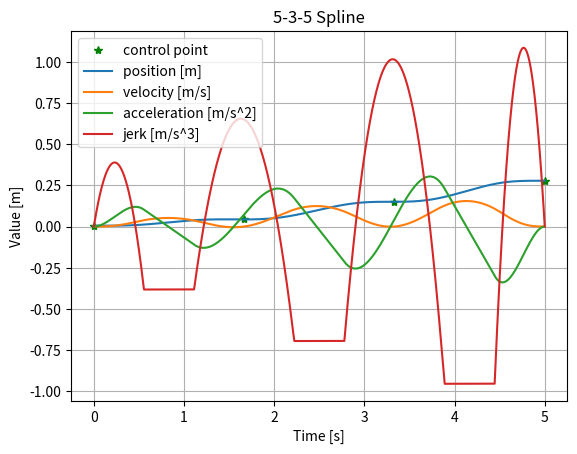

Python code for this plot:
import numpy as np
import time
import matplotlib.pyplot as plt

class Spline535():
    def __init__(self, time_sequence, control_point):
        self.time_sequence = time_sequence
        self.time_interval = list(time_sequence)
        self.num_rows = len(control_point[:, 0])
        for i in range(len(time_sequence) - 1):
            t1 = time_sequence[i]
            t2 = time_sequence[i + 1]
            self.time_interval.append(t1 + (t2 - t1) / 3)
            self.time_interval.append(t1 + 2 * (t2 - t1) / 3)
        self.time_interval.sort()
        # right side value of the equation
        # self.r_value_x, self.r_value_x, self.r_value_x = [], [], []

    def square_list(self, i, lst):
        # Translate each row into columns with the pattern 6-4-6-6-4-6.
        # Additionally, for the rows with 4 columns, append two zeros at the end to make each row have 6 columns
        # Define the pattern for columns in each row
        ''' i=3 means 3 way points, which is n=5 '''
        if i == 3:
            pattern = [6, 4, 6, 6, 4, 6, 6, 4, 6, 6, 4, 6]
        elif i == 2:
            pattern = [6, 4, 6, 6, 4, 6, 6, 4, 6]
        # Initialize the result list
        result = []

        # Initialize the starting index
        index = 0

        for count in pattern:
            # Extract the current segment from the list
            row = lst[index:index + count]

            # If the current segment has 4 columns, append two zeros to make it 6 columns
            if count == 4:
                row.extend([0, 0])

            # Add the processed row to the result
            result.append(row)

            # Update the index for the next segment
            index += count

        return np.array(result)

    def calc_535(self, a, t):
        # a is coefficients[a0,...a5], for cubic spline, a4=a5=0
        # t is t_current
        pos = a[0] + a[1]*t + a[2]*t**2 + a[3]*t**3 + a[4]*t**4 + a[5]*t**5
        vel = a[1] + 2*a[2]*t + 3*a[3]*t**2 + 4*a[4]*t**3 + 5*a[5]*t**4
        acc = 2*a[2] + 6*a[3]*t + 12*a[4]*t**2 + 20*a[5]*t**3
        jerk = 6*a[3] + 24*a[4]*t + 60*a[5]*t**2

        return pos, vel, acc, jerk

    def co_calculate_wp1(self, t11, t12, t_via, t21, t22, tf, given_value):
        # t0 = 0, end time is tf
        # t11, t12 is the start and end time of 3-spline
        # starting point: a 4 equations
        # a0    a1  a2  a3  a4  a5  b0  b1  b2  b3  c0  c1  c2  c3  c4 c5 d0 d1 d2 d3 d4 d5 e0 e1 e2 e3 f0 f1 f2 f3 f4 f5
        M = np.asarray(
            [[1, 0, 0, 0, 0, 0, 0, 0, 0, 0, 0, 0, 0, 0, 0, 0, 0, 0, 0, 0, 0, 0, 0, 0, 0, 0, 0, 0, 0, 0, 0, 0],
             [0, 1, 0, 0, 0, 0, 0, 0, 0, 0, 0, 0, 0, 0, 0, 0, 0, 0, 0, 0, 0, 0, 0, 0, 0, 0, 0, 0, 0, 0, 0, 0],
             [0, 0, 2, 0, 0, 0, 0, 0, 0, 0, 0, 0, 0, 0, 0, 0, 0, 0, 0, 0, 0, 0, 0, 0, 0, 0, 0, 0, 0, 0, 0, 0],
             [0, 0, 0, 6, 0, 0, 0, 0, 0, 0, 0, 0, 0, 0, 0, 0, 0, 0, 0, 0, 0, 0, 0, 0, 0, 0, 0, 0, 0, 0, 0, 0],
             # tf: f  4 equations
             # a0 a1 a2 a3 a4 a5 b0 b1 b2 b3 c0 c1 c2 c3 c4 c5 d0 d1 d2 d3 d4 d5 e0 e1 e2 e3 f0  f1  f2      f3      f4        f5
             [0, 0, 0, 0, 0, 0, 0, 0, 0, 0, 0, 0, 0, 0, 0, 0, 0, 0, 0, 0, 0, 0, 0, 0, 0, 0, 1, tf, tf ** 2, tf ** 3, tf ** 4, tf ** 5],
             [0, 0, 0, 0, 0, 0, 0, 0, 0, 0, 0, 0, 0, 0, 0, 0, 0, 0, 0, 0, 0, 0, 0, 0, 0, 0, 0, 1, 2 * tf, 3 * tf ** 2, 4 * tf ** 3, 5 * tf ** 4],
             [0, 0, 0, 0, 0, 0, 0, 0, 0, 0, 0, 0, 0, 0, 0, 0, 0, 0, 0, 0, 0, 0, 0, 0, 0, 0, 0, 0, 2, 6 * tf, 12 * tf ** 2, 20 * tf ** 3],
             [0, 0, 0, 0, 0, 0, 0, 0, 0, 0, 0, 0, 0, 0, 0, 0, 0, 0, 0, 0, 0, 0, 0, 0, 0, 0, 0, 0, 0, 6, 24 * tf,
              60 * tf ** 2],
             # t11: a and b  4 equations
             # a0  a1    a2      a3          a4          a5           b0       b1       b2            b3    c0 c1 c2 c3 c4 c5 d0 d1 d2 d3 d4 d5 e0 e1 e2 e3 f0 f1 f2 f3 f4 f5
             [1, t11, t11 ** 2, t11 ** 3, t11 ** 4, t11 ** 5, -1, -t11, -t11 ** 2, -t11 ** 3, 0, 0, 0, 0, 0, 0, 0, 0, 0, 0, 0, 0, 0, 0, 0, 0, 0, 0, 0, 0, 0, 0],
             [0, 1, 2 * t11, 3 * t11 ** 2, 4 * t11 ** 3, 5 * t11 ** 4, 0, -1, -2 * t11, -3 * t11 ** 2, 0, 0, 0, 0, 0, 0, 0, 0, 0, 0, 0, 0, 0, 0, 0, 0, 0, 0, 0, 0, 0, 0],
             [0, 0, 2, 6 * t11, 12 * t11 ** 2, 20 * t11 ** 3, 0, 0, -2, -6 * t11, 0, 0, 0, 0, 0, 0, 0, 0, 0, 0, 0, 0, 0, 0, 0, 0, 0, 0, 0, 0, 0, 0],
             [0, 0, 0, 6, 24 * t11, 60 * t11 ** 2, 0, 0, 0, -6, 0, 0, 0, 0, 0, 0, 0, 0, 0, 0, 0, 0, 0, 0, 0, 0, 0, 0, 0, 0, 0, 0],
             # t12: b and c  4 equations
             # a0 a1 a2 a3 a4 a5  b0   b1      b2        b3          c0  c1      c2      c3          c4          c5          d0 d1 d2 d3 d4 d5 e0 e1 e2 e3 f0 f1 f2 f3 f4 f5
             [0, 0, 0, 0, 0, 0, -1, -t12, -t12 ** 2, -t12 ** 3, 1, t12, t12 ** 2, t12 ** 3, t12 ** 4, t12 ** 5, 0, 0, 0,     0, 0, 0, 0, 0, 0, 0, 0, 0, 0, 0, 0, 0],
             [0, 0, 0, 0, 0, 0, 0, -1, -2 * t12, -3 * t12 ** 2, 0, 1, 2 * t12, 3 * t12 ** 2, 4 * t12 ** 3, 5 * t12 ** 4,     0, 0, 0, 0, 0, 0, 0, 0, 0, 0, 0, 0, 0, 0, 0, 0],
             [0, 0, 0, 0, 0, 0, 0, 0, -2, -6 * t12, 0, 0, 2, 6 * t12, 12 * t12 ** 2, 20 * t12 ** 3, 0, 0, 0, 0, 0, 0, 0,     0, 0, 0, 0, 0, 0, 0, 0, 0],
             [0, 0, 0, 0, 0, 0, 0, 0, 0, -6, 0, 0, 0, 6, 24 * t12, 60 * t12 ** 2, 0, 0, 0, 0, 0, 0, 0, 0, 0, 0, 0, 0, 0,     0, 0, 0],
             # tvia: c and d  8 equations
             #  a0 a1 a2 a3 a4 a5 b0 b1 b2 b3 c0 c1      c2          c3          c4              c5              d0      d1      d2      d3              d4              d5              e0 e1 e2 e3 f0 f1 f2 f3 f4 f5
             [0, 0, 0, 0, 0, 0, 0, 0, 0, 0, 1, t_via, t_via ** 2, t_via ** 3, t_via ** 4, t_via ** 5, 0, 0, 0, 0, 0, 0,  0, 0, 0, 0, 0, 0, 0, 0, 0, 0],
             [0, 0, 0, 0, 0, 0, 0, 0, 0, 0, 0, 1, 2 * t_via, 3 * t_via ** 2, 4 * t_via ** 3, 5 * t_via ** 4, 0, 0, 0, 0, 0, 0, 0, 0, 0, 0, 0, 0, 0, 0, 0, 0],
             [0, 0, 0, 0, 0, 0, 0, 0, 0, 0, 1, t_via, t_via ** 2, t_via ** 3, t_via ** 4, t_via ** 5, -1, -t_via, -t_via ** 2, -t_via ** 3, -t_via ** 4, -t_via ** 5, 0, 0, 0, 0, 0, 0, 0, 0, 0, 0],
             [0, 0, 0, 0, 0, 0, 0, 0, 0, 0, 0, 1, 2 * t_via, 3 * t_via ** 2, 4 * t_via ** 3, 5 * t_via ** 4, 0, -1, -2 * t_via, -3 * t_via ** 2, -4 * t_via ** 3, -5 * t_via ** 4, 0, 0, 0, 0, 0, 0, 0, 0, 0, 0],
             [0, 0, 0, 0, 0, 0, 0, 0, 0, 0, 0, 0, 2, 6 * t_via, 12 * t_via ** 2, 20 * t_via ** 3, 0, 0, -2, -6 * t_via, -12 * t_via ** 2, -20 * t_via ** 3, 0, 0, 0, 0, 0, 0, 0, 0, 0, 0],
             [0, 0, 0, 0, 0, 0, 0, 0, 0, 0, 0, 0, 0, 6, 24 * t_via, 60 * t_via ** 2, 0, 0, 0, -6, -24 * t_via, -60 * t_via ** 2, 0, 0, 0, 0, 0, 0, 0, 0, 0, 0],
             [0, 0, 0, 0, 0, 0, 0, 0, 0, 0, 0, 0, 0, 0, 24, 120 * t_via, 0, 0, 0, 0, -24, -120 * t_via, 0, 0, 0, 0, 0,           0, 0, 0, 0, 0],
             [0, 0, 0, 0, 0, 0, 0, 0, 0, 0, 0, 0, 0, 0, 0, 120, 0, 0, 0, 0, 0, -120, 0, 0, 0, 0, 0, 0, 0, 0, 0, 0],
             # t21 d and e
             # a0 a1 a2 a3 a4 a5 b0 b1 b2 b3 c0 c1 c2 c3 c4 c5  d0   d1      d2          d3          d4          d5          e0      e1      e2          e3          f0 f1 f2 f3 f4 f5
             [0, 0, 0, 0, 0, 0, 0, 0, 0, 0, 0, 0, 0, 0, 0, 0, 1, t21, t21 ** 2, t21 ** 3, t21 ** 4, t21 ** 5, -1, -t21, -t21 ** 2, -t21 ** 3, 0, 0, 0, 0, 0, 0],
             [0, 0, 0, 0, 0, 0, 0, 0, 0, 0, 0, 0, 0, 0, 0, 0, 0, 1, 2 * t21, 3 * t21 ** 2, 4 * t21 ** 3, 5 * t21 ** 4, 0, -1, -2 * t21, -3 * t21 ** 2, 0, 0, 0, 0, 0, 0],
             [0, 0, 0, 0, 0, 0, 0, 0, 0, 0, 0, 0, 0, 0, 0, 0, 0, 0, 2, 6 * t21, 12 * t21 ** 2, 20 * t21 ** 3, 0, 0, -2, -6 * t21, 0, 0, 0, 0, 0, 0],
             [0, 0, 0, 0, 0, 0, 0, 0, 0, 0, 0, 0, 0, 0, 0, 0, 0, 0, 0, 6, 24 * t21, 60 * t21 ** 2, 0, 0, 0, -6, 0, 0, 0,    0, 0, 0],
             # t22 e and f
             # a0 a1 a2 a3 a4 a5 b0 b1 b2 b3 c0 c1 c2 c3 c4 c5 d0 d1 d2 d3 d4 d5     e0      e1      e2          e3            f0      f1          f2          f3          f4          f5
             [0, 0, 0, 0, 0, 0, 0, 0, 0, 0, 0, 0, 0, 0, 0, 0, 0, 0, 0, 0, 0, 0, -1, -t22, -t22 ** 2, -t22 ** 3, 1, t22,   t22 ** 2, t22 ** 3, t22 ** 4, t22 ** 5],
             [0, 0, 0, 0, 0, 0, 0, 0, 0, 0, 0, 0, 0, 0, 0, 0, 0, 0, 0, 0, 0, 0, 0, -1, -2 * t22, -3 * t22 ** 2, 0, 1,     2 * t22, 3 * t22 ** 2, 4 * t22 ** 3, 5 * t22 ** 4],
             [0, 0, 0, 0, 0, 0, 0, 0, 0, 0, 0, 0, 0, 0, 0, 0, 0, 0, 0, 0, 0, 0, 0, 0, -2, -6 * t22, 0, 0, 2, 6 * t22,     12 * t22 ** 2, 20 * t22 ** 3],
             [0, 0, 0, 0, 0, 0, 0, 0, 0, 0, 0, 0, 0, 0, 0, 0, 0, 0, 0, 0, 0, 0, 0, 0, 0, -6, 0, 0, 0, 6, 24 * t22,        60 * t22 ** 2]
             ])
        return np.linalg.solve(M, given_value)

    def co_calculate_wp2(self, r_value):
        # in total 48 equations
        t0, t1, t2, t3, t4, t5, t6, t7, t8, t9 = self.time_interval
        # n=4, 16*(n-1)=48 equations
        M = [  # t0 = 0 ,4 equations
             [1, 0, 0, 0, 0, 0] + [0]*42,
             [0, 1, 0, 0, 0, 0] + [0]*42,
             [0, 0, 2, 0, 0, 0] + [0]*42,
             [0, 0, 0, 6, 0, 0] + [0]*42,
             # t1: a and b  4 equations
             # a0  a1    a2     a3      a4         a5       b0  b1   b2        b3    c0 c1 c2 c3 c4 c5 d0 d1 d2 d3 d4 d5 e0 e1 e2 e3 f0 f1 f2 f3 f4 f5 g0 g1 g2 g3 g4 g5 h0 h1 h2 h3 i0 i1 i2 i3 i4 i5 j0 j1 j2 j3 j4 j5 k0 k1 k2 k3 l0 l1 l2 l3 l4 l5
             [1, t1,   t1**2, t1**3,    t1**4,    t1**5,   -1, -t1, -t1**2,  -t1**3] + [0]*38,
             [0, 1,    2*t1,  3*t1**2,  4*t1**3,  5*t1**4,  0, -1, -2*t1,    -3*t1**2] + [0]*38,
             [0, 0,    2,     6*t1,    12*t1**2,  20*t1**3, 0,  0, -2,       -6*t1] + [0]*38,
             [0, 0,    0,       6,     24*t1,     60*t1**2, 0,  0,  0,       -6] + [0]*38,
             # t2: b and c, 4 equations
             # a0 a1 a2 a3 a4 a5  b0   b1      b2        b3          c0  c1      c2      c3          c4          c5          d0 d1 d2 d3 d4 d5 e0 e1 e2 e3 f0 f1 f2 f3 f4 f5
             [0]*6 + [-1, -t2, -t2**2, -t2**3, 1, t2, t2**2, t2**3, t2**4, t2**5] + [0]*32,
             [0]*6 + [0, -1, -2*t2, -3*t2**2, 0, 1, 2*t2, 3*t2**2, 4*t2**3, 5*t2**4] + [0]*32,
             [0]*6 + [0, 0, -2, -6*t2, 0, 0, 2, 6*t2, 12*t2**2, 20*t2**3] + [0]*32,
             [0]*6 + [0, 0, 0, -6, 0, 0, 0, 6, 24*t2, 60*t2**2] + [0]*32,
             # t3: c and d, 8 equations
             #  a0 a1 a2 a3 a4 a5 b0 b1 b2 b3 c0 c1      c2          c3          c4              c5              d0      d1      d2      d3              d4              d5              e0 e1 e2 e3 f0 f1 f2 f3 f4 f5
             [0]*10 + [1, t3,   t3**2, t3**3,   t3**4,      t3**5,    0, 0, 0, 0, 0, 0] + [0]*26,
             [0]*10 + [0, 1,    2*t3,  3*t3**2, 4*t3**3,    5*t3**4,  0, 0, 0, 0, 0, 0] + [0]*26,
             [0]*10 + [1, t3,   t3**2, t3**3,   t3**4,      t3**5,   -1, -t3, -t3**2, -t3**3, -t3**4, -t3**5] + [0]*26,
             [0]*10 + [0, 1,    2*t3,  3*t3**2, 4*t3**3,    5*t3**4,  0, -1, -2*t3, -3*t3**2, -4*t3**3, -5*t3**4] + [0]*26,
             [0]*10 + [0, 0,    2,     6*t3,    12*t3**2,   20*t3**3, 0, 0, -2, -6*t3, -12*t3**2, -20*t3**3] + [0]*26,
             [0]*10 + [0, 0, 0, 6,     24*t3,   60*t3**2,   0, 0, 0, -6, -24*t3, -60*t3**2] + [0]*26,
             [0]*10 + [0, 0, 0, 0,     24,      120*t3,     0, 0, 0, 0, -24, -120*t3] + [0]*26,
             [0]*10 + [0, 0, 0, 0,     0,       120,        0, 0, 0, 0, 0,   -120] + [0]*26,
             # t4 d and e, 4 equations
             # a0 a1 a2 a3 a4 a5 b0 b1 b2 b3 c0 c1 c2 c3 c4 c5  d0   d1      d2          d3          d4          d5          e0      e1      e2          e3          f0 f1 f2 f3 f4 f5
             [0]*16 + [1, t4, t4**2, t4**3,     t4**4,      t4**5,   -1, -t4, -t4**2, -t4**3] + [0]*22,
             [0]*16 + [0, 1, 2*t4,   3*t4**2,   4*t4**3,    5*t4**4,  0, -1, -2*t4, -3*t4**2] + [0]*22,
             [0]*16 + [0, 0, 2,      6*t4,      12*t4**2,   20*t4**3, 0,  0, -2, -6*t4] + [0]*22,
             [0]*16 + [0, 0, 0,      6,         24*t4,      60*t4**2, 0,  0,  0, -6] + [0]*22,
             # t5 e and f, 4 equations
             # a0 a1 a2 a3 a4 a5 b0 b1 b2 b3 c0 c1 c2 c3 c4 c5 d0 d1 d2 d3 d4 d5     e0      e1      e2          e3            f0      f1          f2          f3          f4          f5
             [0]*22 + [-1, -t5, -t5**2, -t5**3,     1, t5,   t5**2, t5**3,   t5**4, t5**5] + [0]*16,
             [0]*22 + [0, -1,   -2*t5, -3*t5**2,    0, 1,    2*t5,  3*t5**2, 4*t5**3, 5*t5**4] + [0]*16,
             [0]*22 + [0, 0,    -2,     -6*t5,      0, 0,    2,     6*t5,    12*t5**2, 20*t5**3] + [0]*16,
             [0]*22 + [0, 0,    0,      -6,         0, 0,    0,     6,       24*t5,  60*t5**2] + [0]*16,
             # t6: f g  8 equations
             # a0 a1 a2 a3 a4 a5 b0 b1 b2 b3 c0 c1 c2 c3 c4 c5 d0 d1 d2 d3 d4 d5 e0 e1 e2 e3 f0  f1  f2      f3      f4        f5                       g0 g1 g2 g3 g4 g5 h0 h1 h2 h3 i0 i1 i2 i3 i4 i5 j0 j1 j2 j3 j4 j5 k0 k1 k2 k3 l0 l1 l2 l3 l4 l5
             [0]*26 + [1, t6,     t6**2, t6**3,     t6**4,       t6**5,       0,      0,      0,      0,              0,      0] +     [0]*10,
             [0]*26 + [0, 1,      2*t6,  3*t6**2,   4*t6**3,     5*t6**4,     0,      0,      0,      0,              0,       0] +    [0]*10,
             [0]*26 + [1, t6,     t6**2, t6**3,     t6**4,       t6**5,       -1, -t6, -t6**2,  -t6**3,      -t6**4,      -t6**5] +    [0]*10,
             [0]*26 + [0, 1,      2*t6,  3*t6**2,   4*t6**3,     5*t6**4,     0,  -1,     -2*t6,   -3*t6**2,  -4*t6**3,    -5*t6**4] + [0]*10,
             [0]*26 + [0, 0,      2,     6*t6,      12*t6**2,    20*t6**3,    0,  0,      -2,     -6*t6,     -12*t6**2,   -20*t6**3] + [0]*10,
             [0]*26 + [0, 0,      0,        6,            24*t6,       60*t6**2,    0,  0,      0,     -6,   -24*t6,      -60*t6**2] + [0]*10,
             [0]*26 + [0, 0,      0,        0,            24,             120*t6,    0,  0,    0,     0,    -24,    -120*t6] +         [0]*10,
             [0]*26 + [0, 0,      0,        0,            0,              120,      0,  0,      0,   0,      0,     -120] +            [0]*10,
             # t7: gh 4 equations
             [0]*32 + [1, t7,  t7 ** 2,    t7 ** 3, t7 ** 4,   t7**5,    -1,     -t7,    -t7**2,     -t7**3] +   [0]*6,
             [0]*32 + [0, 1,   2*t7,       3*t7**2, 4*t7**3,   5*t7**4,  0,      -1,     -2*t7,      -3*t7**2] + [0]*6,
             [0]*32 + [0, 0,   2,          6*t7,    12*t7**2,  20*t7**3, 0,      0,       -2,        -6*t7]    + [0]*6,
             [0]*32 + [0, 0,   0,          6,       24*t7,     60*t7**2, 0,      0,       0,          -6]      + [0]*6,
             # t8: hi 4 equations
             [0]*38 + [-1, -t8,  -t8**2,   -t8**3,     1,  t8,    t8**2, t8**3,     t8**4,     t8**5] + [0]*0,
             [0]*38 + [0,  -1,    -2*t8,    -3*t8**2,   0,  1,      2*t8,  3*t8**2,   4*t8**3,   5*t8**4] + [0]*0,
             [0]*38 + [0,  0,     -2,        -6*t8,      0,  0,      2,      6*t8,      12*t8**2,  20*t8**3] + [0]*0,
             [0]*38 + [0,  0,     0,         -6,          0,  0,      0,      6,          24*t8,     60*t8**2] + [0]*0,
             # t9: ij 8 equations
            [0] * 42 + [1, t9, t9**2, t9**3, t9**4, t9**5],
            [0] * 42 + [0, 1, 2*t9, 3*t9**2, 4*t9**3, 5*t9**4],
            [0] * 42 + [0, 0, 2, 6*t9, 12*t9**2, 20*t9**3],
            [0] * 42 + [0, 0, 0, 6, 24*t9, 60*t9**2]
        ]
        return self.square_list(2, list(np.linalg.solve(M, r_value)))
    def co_calculate_wp3(self, r_value):
        # r_value: right side value of the equation
        t0, t1, t2, t3, t4, t5, t6, t7, t8, t9, t10, t11, t12 = self.time_interval
        M = [  # t0 = 0 ,4 equations
             [1, 0, 0, 0, 0, 0] + [0]*58,
             [0, 1, 0, 0, 0, 0] + [0]*58,
             [0, 0, 2, 0, 0, 0] + [0]*58,
             [0, 0, 0, 6, 0, 0] + [0]*58,
             # t1: a and b  4 equations
             # a0  a1    a2     a3      a4         a5       b0  b1   b2        b3    c0 c1 c2 c3 c4 c5 d0 d1 d2 d3 d4 d5 e0 e1 e2 e3 f0 f1 f2 f3 f4 f5 g0 g1 g2 g3 g4 g5 h0 h1 h2 h3 i0 i1 i2 i3 i4 i5 j0 j1 j2 j3 j4 j5 k0 k1 k2 k3 l0 l1 l2 l3 l4 l5
             [1, t1,   t1**2, t1**3,    t1**4,    t1**5,   -1, -t1, -t1**2,  -t1**3] + [0]*54,
             [0, 1,    2*t1,  3*t1**2,  4*t1**3,  5*t1**4,  0, -1, -2*t1,    -3*t1**2] + [0]*54,
             [0, 0,    2,     6*t1,    12*t1**2,  20*t1**3, 0,  0, -2,       -6*t1] + [0]*54,
             [0, 0,    0,       6,     24*t1,     60*t1**2, 0,  0,  0,       -6] + [0]*54,
             # t2: b and c, 4 equations
             # a0 a1 a2 a3 a4 a5  b0   b1      b2        b3          c0  c1      c2      c3          c4          c5          d0 d1 d2 d3 d4 d5 e0 e1 e2 e3 f0 f1 f2 f3 f4 f5
             [0]*6 + [-1, -t2, -t2**2, -t2**3, 1, t2, t2**2, t2**3, t2**4, t2**5] + [0]*48,
             [0]*6 + [0, -1, -2*t2, -3*t2**2, 0, 1, 2*t2, 3*t2**2, 4*t2**3, 5*t2**4] + [0]*48,
             [0]*6 + [0, 0, -2, -6*t2, 0, 0, 2, 6*t2, 12*t2**2, 20*t2**3] + [0]*48,
             [0]*6 + [0, 0, 0, -6, 0, 0, 0, 6, 24*t2, 60*t2**2] + [0]*48,
             # t3: c and d, 8 equations
             #  a0 a1 a2 a3 a4 a5 b0 b1 b2 b3 c0 c1      c2          c3          c4              c5              d0      d1      d2      d3              d4              d5              e0 e1 e2 e3 f0 f1 f2 f3 f4 f5
             [0]*10 + [1, t3,   t3**2, t3**3,   t3**4,      t3**5,    0, 0, 0, 0, 0, 0] + [0]*42,
             [0]*10 + [0, 1,    2*t3,  3*t3**2, 4*t3**3,    5*t3**4,  0, 0, 0, 0, 0, 0] + [0]*42,
             [0]*10 + [1, t3,   t3**2, t3**3,   t3**4,      t3**5,   -1, -t3, -t3**2, -t3**3, -t3**4, -t3**5] + [0]*42,
             [0]*10 + [0, 1,    2*t3,  3*t3**2, 4*t3**3,    5*t3**4,  0, -1, -2*t3, -3*t3**2, -4*t3**3, -5*t3**4] + [0]*42,
             [0]*10 + [0, 0,    2,     6*t3,    12*t3**2,   20*t3**3, 0, 0, -2, -6*t3, -12*t3**2, -20*t3**3] + [0]*42,
             [0]*10 + [0, 0, 0, 6,     24*t3,   60*t3**2,   0, 0, 0, -6, -24*t3, -60*t3**2] + [0]*42,
             [0]*10 + [0, 0, 0, 0,     24,      120*t3,     0, 0, 0, 0, -24, -120*t3] + [0]*42,
             [0]*10 + [0, 0, 0, 0,     0,       120,        0, 0, 0, 0, 0,   -120] + [0]*42,
             # t4 d and e, 4 equations
             # a0 a1 a2 a3 a4 a5 b0 b1 b2 b3 c0 c1 c2 c3 c4 c5  d0   d1      d2          d3          d4          d5          e0      e1      e2          e3          f0 f1 f2 f3 f4 f5
             [0]*16 + [1, t4, t4**2, t4**3,     t4**4,      t4**5,   -1, -t4, -t4**2, -t4**3] + [0]*38,
             [0]*16 + [0, 1, 2*t4,   3*t4**2,   4*t4**3,    5*t4**4,  0, -1, -2*t4, -3*t4**2] + [0]*38,
             [0]*16 + [0, 0, 2,      6*t4,      12*t4**2,   20*t4**3, 0,  0, -2, -6*t4] + [0]*38,
             [0]*16 + [0, 0, 0,      6,         24*t4,      60*t4**2, 0,  0,  0, -6] + [0]*38,
             # t5 e and f, 4 equations
             # a0 a1 a2 a3 a4 a5 b0 b1 b2 b3 c0 c1 c2 c3 c4 c5 d0 d1 d2 d3 d4 d5     e0      e1      e2          e3            f0      f1          f2          f3          f4          f5
             [0]*22 + [-1, -t5, -t5**2, -t5**3,     1, t5,   t5**2, t5**3,   t5**4, t5**5] + [0]*32,
             [0]*22 + [0, -1,   -2*t5, -3*t5**2,    0, 1,    2*t5,  3*t5**2, 4*t5**3, 5*t5**4] + [0]*32,
             [0]*22 + [0, 0,    -2,     -6*t5,      0, 0,    2,     6*t5,    12*t5**2, 20*t5**3] + [0]*32,
             [0]*22 + [0, 0,    0,      -6,         0, 0,    0,     6,       24*t5,  60*t5**2] + [0]*32,
             # t6: f g  8 equations
             # a0 a1 a2 a3 a4 a5 b0 b1 b2 b3 c0 c1 c2 c3 c4 c5 d0 d1 d2 d3 d4 d5 e0 e1 e2 e3 f0  f1  f2      f3      f4        f5                       g0 g1 g2 g3 g4 g5 h0 h1 h2 h3 i0 i1 i2 i3 i4 i5 j0 j1 j2 j3 j4 j5 k0 k1 k2 k3 l0 l1 l2 l3 l4 l5
             [0]*26 + [1, t6,     t6**2, t6**3,     t6**4,       t6**5,       0,      0,      0,      0,              0,      0] +     [0]*26,
             [0]*26 + [0, 1,      2*t6,  3*t6**2,   4*t6**3,     5*t6**4,     0,      0,      0,      0,              0,       0] +    [0]*26,
             [0]*26 + [1, t6,     t6**2, t6**3,     t6**4,       t6**5,       -1, -t6, -t6**2,  -t6**3,      -t6**4,      -t6**5] +    [0]*26,
             [0]*26 + [0, 1,      2*t6,  3*t6**2,   4*t6**3,     5*t6**4,     0,  -1,     -2*t6,   -3*t6**2,  -4*t6**3,    -5*t6**4] + [0]*26,
             [0]*26 + [0, 0,      2,     6*t6,      12*t6**2,    20*t6**3,    0,  0,      -2,     -6*t6,     -12*t6**2,   -20*t6**3] + [0]*26,
             [0]*26 + [0, 0,      0,        6,            24*t6,       60*t6**2,    0,  0,      0,     -6,   -24*t6,      -60*t6**2] + [0]*26,
             [0]*26 + [0, 0,      0,        0,            24,             120*t6,    0,  0,    0,     0,    -24,    -120*t6] +         [0]*26,
             [0]*26 + [0, 0,      0,        0,            0,              120,      0,  0,      0,   0,      0,     -120] +            [0]*26,

             # t7: gh 4 equations
             [0]*32 + [1, t7,  t7 ** 2,    t7 ** 3, t7 ** 4,   t7**5,    -1,     -t7,    -t7**2,     -t7**3] +   [0]*22,
             [0]*32 + [0, 1,   2*t7,       3*t7**2, 4*t7**3,   5*t7**4,  0,      -1,     -2*t7,      -3*t7**2] + [0]*22,
             [0]*32 + [0, 0,   2,          6*t7,    12*t7**2,  20*t7**3, 0,      0,       -2,        -6*t7]    + [0]*22,
             [0]*32 + [0, 0,   0,          6,       24*t7,     60*t7**2, 0,      0,       0,          -6]      + [0]*22,
             # t8: hi 4 equations
             [0]*38 + [-1, -t8,  -t8**2,   -t8**3,     1,  t8,    t8**2, t8**3,     t8**4,     t8**5] + [0]*16,
             [0]*38 + [0,  -1,    -2*t8,    -3*t8**2,   0,  1,      2*t8,  3*t8**2,   4*t8**3,   5*t8**4] + [0]*16,
             [0]*38 + [0,  0,     -2,        -6*t8,      0,  0,      2,      6*t8,      12*t8**2,  20*t8**3] + [0]*16,
             [0]*38 + [0,  0,     0,         -6,          0,  0,      0,      6,          24*t8,     60*t8**2] + [0]*16,
             # t9: ij 8 equations
             [0]*42 + [1, t9,     t9**2, t9**3,     t9**4,       t9**5,       0,      0,      0,      0,              0,      0] +     [0]*10,
             [0]*42 + [0, 1,      2*t9,  3*t9**2,   4*t9**3,     5*t9**4,     0,      0,      0,      0,              0,       0] +    [0]*10,
             [0]*42 + [1, t9,     t9**2, t9**3,     t9**4,       t9**5,       -1, -t9, -t9**2,  -t9**3,      -t9**4,      -t9**5] +    [0]*10,
             [0]*42 + [0, 1,      2*t9,  3*t9**2,   4*t9**3,     5*t9**4,     0,  -1,     -2*t9,   -3*t9**2,  -4*t9**3,    -5*t9**4] + [0]*10,
             [0]*42 + [0, 0,      2,     6*t9,      12*t9**2,    20*t9**3,    0,  0,      -2,     -6*t9,     -12*t9**2,   -20*t9**3] + [0]*10,
             [0]*42 + [0, 0,      0,        6,            24*t9,       60*t9**2,    0,  0,      0,     -6,   -24*t9,      -60*t9**2] + [0]*10,
             [0]*42 + [0, 0,      0,        0,            24,             120*t9,    0,  0,    0,     0,    -24,    -120*t9] +         [0]*10,
             [0]*42 + [0, 0,      0,        0,            0,              120,      0,  0,      0,   0,      0,     -120] +            [0]*10,
             # t10: jk 4 equations
             [0]*48 + [1, t10,  t10 ** 2,    t10 ** 3, t10 ** 4,   t10**5,    -1,     -t10,    -t10**2,     -t10**3] +   [0]*6,
             [0]*48 + [0, 1,   2*t10,       3*t10**2, 4*t10**3,   5*t10**4,  0,      -1,     -2*t10,      -3*t10**2] + [0]*6,
             [0]*48 + [0, 0,   2,          6*t10,    12*t10**2,  20*t10**3, 0,      0,       -2,        -6*t10]    + [0]*6,
             [0]*48 + [0, 0,   0,          6,       24*t10,     60*t10**2, 0,      0,       0,          -6]      + [0]*6,
             # t11: kl 4 equations
             [0]*54 + [-1, -t11,  -t11**2,   -t11**3,     1,  t11,    t11**2, t11**3,     t11**4,     t11**5],
             [0]*54 + [0,  -1,    -2*t11,    -3*t11**2,   0,  1,      2*t11,  3*t11**2,   4*t11**3,   5*t11**4],
             [0]*54 + [0,  0,     -2,        -6*t11,      0,  0,      2,      6*t11,      12*t11**2,  20*t11**3],
             [0]*54 + [0,  0,     0,         -6,          0,  0,      0,      6,          24*t11,     60*t11**2],
             # tf = t12: l 4 equations
             [0]*58 + [1, t12, t12**2,  t12**3,  t12**4,    t12**5],
             [0]*58 + [0, 1,  2*t12,   3*t12**2, 4*t12**3,  5*t12**4],
             [0]*58 + [0, 0,  2,      6*t12,    12*t12**2, 20*t12**3],
             [0]*58 + [0, 0,  0,      6,       24*t12,    60*t12**2]
             ]

        return self.square_list(3, list(np.linalg.solve(M, r_value)))




if __name__ == '__main__':
    # -----------------------initialization---------------------------
    pos_x, pos_y, pos_z, v_x, v_y, v_z, a_x, a_y, a_z = [], [], [], [], [], [], [], [], []
    planned_px, planned_py, planned_pz = [], [], []
    planned_ax, planned_ay, planned_az, planned_vx, planned_vy, planned_vz = [], [], [], [], [], []
    planned_jx = []
    time_range = []
    # # -----------------------data set 1---------------------------
    # input_x = np.array([4.15, 42.98, -82.06, 301.28, 227.88]).reshape(5, 1)
    # input_y = np.array([-261.03, -328.32, -276.68, -131.99, -300.54]).reshape(5, 1)
    # input_z = np.array([0.441, 192.91, 313.66, 206.41, 358.10]).reshape(5, 1)
    # # -----------------------data set 2---------------------------
    # input_x = np.array([4.15, 42.98, 301.28, 227.88]).reshape(4, 1)
    # input_y = np.array([-261.03, -328.32, -276.68, -300.54]).reshape(4, 1)
    # input_z = np.array([192.91, 313.66, 206.41, 358.10]).reshape(4, 1)
    # control_point = np.hstack((input_x, input_y, input_z))
    # time_sequence = np.linspace(0, 5, 4)
    # t_final = time_sequence[-1]
    ''' define numer of control points'''
    num_rows = 4

    if num_rows == 5:
        # -----------------------data set 1---------------------------
        input_x = np.array([4.15, 42.98, -82.06, 301.28, 227.88]).reshape(5, 1)
        input_y = np.array([-261.03, -328.32, -276.68, -131.99, -300.54]).reshape(5, 1)
        input_z = np.array([0.441, 192.91, 313.66, 206.41, 358.10]).reshape(5, 1)
        control_point = np.hstack((input_x, input_y, input_z))
        time_sequence = np.linspace(0, 5, 4)
        t_final = time_sequence[-1]
        num_rows = np.shape(input_x)[0]
        # -----------------------user defined value---------------------------
        # start pos, vel, acc, jerk
        qx_0, vx_0, ax_0, jx_0 = list(input_x[0]), 0, 0, 0
        # way point pos, vel
        qx_1, vx_1, qx_2, vx_2, qx_3, vx_3 = list(input_x[1]), 0, list(input_x[2]), 0, list(input_x[3]), 0
        # end pos, vel, acc, jerk
        qx_4, vx_4, ax_4, jx_4 = list(input_x[4]), 0, 0, 0
        # right side value of coefficient equations:  a0 + a1t + ...+ a5t**5 = r_value
        r_value_x = [qx_0, vx_0, ax_0, jx_0] + [0] * 8 + [qx_1, vx_1] + [0] * 6 + \
                    [0] * 8 + [qx_2, vx_2] + [0] * 6 + \
                    [0] * 8 + [qx_3, vx_3] + [0] * 6 + \
                    [0] * 8 + [qx_4, vx_4, ax_4, jx_4]
        r_value_x = [item[0] if isinstance(item, list) else item for item in r_value_x]
        # -----------------------read coefficients from class---------------------------------------
        planner = Spline535(time_sequence, control_point)
        ''' for 2 way points(n=4), choose co_calculate_wp2 '''
        M_x = planner.co_calculate_wp3(r_value_x)
        # M_x = planner.square_list(list(M_x))  # (M_x.shape) = (12, 6)
        # time_interval= [0.0, 0.4166666666666667, 0.8333333333333334, 1.25, 1.6666666666666667, 2.0833333333333335,
        # 2.5, 2.9166666666666665, 3.3333333333333335, 3.75, 4.166666666666667, 4.583333333333333, 5.0]

        t_start = time.time()
        t_current = time.time() - t_start
        while t_current < t_final:
            t_current = time.time() - t_start
            for i in range(3 * planner.num_rows - 3):  # n=5-->len(time_interval)=13(3n-2), therefore max=12=3n-3
                if planner.time_interval[i] <= t_current < planner.time_interval[i + 1]:
                    t_current = time.time() - t_start
                    px, vx, ax, jx = planner.calc_535(M_x[i], t_current)
                    break
            planned_px.append(px), planned_vx.append(vx), planned_ax.append(ax)
            time_range.append(t_current)

        plotter = 1
        if plotter:
            # ------------pos-------------
            plt.figure(1)
            plt.title('position x')
            plt.plot(time_sequence, input_x, '*', color='green', label='control point x')
            plt.plot(time_range, planned_px, label='X position')
            plt.plot(time_range, planned_vx, label='x velocity [m/s]')
            # plt.plot(time_range, planned_ax, label='x acceleration [m/s]')
            plt.legend(), plt.grid()
            plt.ylabel('Position [m]')
            plt.xlabel('Time [s]')

            # plt.figure(2)
            # plt.title('position y')
            # plt.plot(time_sequence, input_y, '*', color='green', label='control point x')
            # plt.plot(time_range, planned_py, label='y position [mm]')
            # plt.legend(), plt.grid()
            # plt.ylabel('Position [mm]')
            # plt.xlabel('Time [s]')
            #
            # plt.figure(3)
            # plt.title('position z')
            # plt.plot(time_sequence, input_z, '*', color='green', label='control point z')
            # plt.plot(time_range, planned_pz, label='z position [mm]')
            # plt.legend(), plt.grid()
            # plt.ylabel('Position [mm]')
            # plt.xlabel('Time [s]')
            # ----------vel----------
            # ----------acc----------
            plt.show()

    elif num_rows == 4:
        # -----------------------data set 2---------------------------
        input_x = np.array([5.05, 42.98, 150.15, 277.88]).reshape(4, 1) * 0.001
        input_y = np.array([-260.95, -250.25, -276.68, -300.54]).reshape(4, 1) * 0.001
        input_z = np.array([440.64, 380.38, 317.05, 358.10]).reshape(4, 1) * 0.001
        control_point = np.hstack((input_x, input_y, input_z))
        time_sequence = np.linspace(0, 5, 4)
        t_final = time_sequence[-1]
        num_rows = np.shape(input_x)[0]


        planner = Spline535(time_sequence, control_point)
        # -----------------------user defined value---------------------------
        # ----------------------- x axis ---------------------------
        '''define value at start point: pos(from input_xyz), vel, acc ,jerk'''
        qx_0, vx_0, ax_0, jx_0 = list(input_x[0]), 0, 0, 0
        '''define value at way point: pos(from input_xyz), vel'''
        qx_1, vx_1, qx_2, vx_2 = list(input_x[1]), 0, list(input_x[2]), 0
        # end pos, vel, acc, jerk
        '''define value at end point: pos(from input_xyz), vel, acc ,jerk'''
        qx_3, vx_3, ax_3, jx_3 = list(input_x[-1]), 0, 0, 0
        # right side value of coefficient equations:  a0 + a1t + ...+ a5t**5 = r_value
        r_value_x = [qx_0, vx_0, ax_0, jx_0] + \
                    [0] * 8 + [qx_1, vx_1] + [0] * 6 + \
                    [0] * 8 + [qx_2, vx_2] + [0] * 6 + \
                    [0] * 8 + [qx_3, vx_3, ax_3, jx_3]
        r_value_x = [item[0] if isinstance(item, list) else item for item in r_value_x]
        # ----------------------- y axis ---------------------------
        '''define value at start point: pos(from input_xyz), vel, acc ,jerk'''
        qy_0, vy_0, ay_0, jy_0 = list(input_y[0]), 0, 0, 0
        '''define value at way point: pos(from input_xyz), vel'''
        qy_1, vy_1, qy_2, vy_2 = list(input_y[1]), 0, list(input_y[2]), 0
        # end pos, vel, acc, jerk
        '''define value at end point: pos(from input_xyz), vel, acc ,jerk'''
        qy_3, vy_3, ay_3, jy_3 = list(input_y[-1]), 0, 0, 0
        # right side value of coefficient equations:  a0 + a1t + ...+ a5t**5 = r_value
        r_value_y = [qy_0, vy_0, ay_0, jy_0] + \
                    [0] * 8 + [qy_1, vy_1] + [0] * 6 + \
                    [0] * 8 + [qy_2, vy_2] + [0] * 6 + \
                    [0] * 8 + [qy_3, vy_3, ay_3, jy_3]
        r_value_y = [item[0] if isinstance(item, list) else item for item in r_value_y]
        '''define value at start point: pos(from input_xyz), vel, acc ,jerk'''
        qz_0, vz_0, az_0, jz_0 = list(input_z[0]), 0, 0, 0
        '''define value at waz point: pos(from input_xyz), vel'''
        qz_1, vz_1, qz_2, vz_2 = list(input_z[1]), 0, list(input_z[2]), 0
        # end pos, vel, acc, jerk
        '''define value at end point: pos(from input_xyz), vel, acc ,jerk'''
        qz_3, vz_3, az_3, jz_3 = list(input_z[-1]), 0, 0, 0
        # right side value of coefficient equations:  a0 + a1t + ...+ a5t**5 = r_value
        r_value_z = [qz_0, vz_0, az_0, jz_0] + \
                    [0] * 8 + [qz_1, vz_1] + [0] * 6 + \
                    [0] * 8 + [qz_2, vz_2] + [0] * 6 + \
                    [0] * 8 + [qz_3, vz_3, az_3, jz_3]
        r_value_z = [item[0] if isinstance(item, list) else item for item in r_value_z]

        # -----------------------read coefficients from class---------------------------------------
        '''for 2 way points(n=4), choose co_calculate_wp2'''
        M_x = planner.co_calculate_wp2(r_value_x)
        # M_x = planner.square_list(list(M_x))  # (M_x.shape) = (12, 6)
        # time_interval= [0.0, 0.4166666666666667, 0.8333333333333334, 1.25, 1.6666666666666667, 2.0833333333333335,
        # 2.5, 2.9166666666666665, 3.3333333333333335, 3.75, 4.166666666666667, 4.583333333333333, 5.0]

        t_start = time.time()
        t_current = time.time() - t_start
        while t_current < t_final:
            t_current = time.time() - t_start
            for i in range(3 * planner.num_rows - 3):  # n=5-->len(time_interval)=13(3n-2), therefore max=12=3n-3
                if planner.time_interval[i] <= t_current < planner.time_interval[i + 1]:
                    t_current = time.time() - t_start
                    px, vx, ax, jx = planner.calc_535(M_x[i], t_current)
                    break
            planned_px.append(px), planned_vx.append(vx), planned_ax.append(ax),planned_jx.append(jx)
            time_range.append(t_current)

        plotter = 1
        if plotter:
            # ------------pos-------------
            plt.figure(1)
            plt.title('5-3-5 Spline')
            plt.plot(time_sequence, input_x, '*', color='green', label='control point')
            plt.plot(time_range, planned_px, label='position [m]')
            plt.plot(time_range, planned_vx, label='velocity [m/s]')
            plt.plot(time_range, planned_ax, label='acceleration [m/s^2]')
            plt.plot(time_range, planned_jx, label='jerk [m/s^3]')
            plt.legend(), plt.grid()
            plt.ylabel('Value [m]')
            plt.xlabel('Time [s]')

            # plt.figure(2)
            # plt.title('position y')
            # plt.plot(time_sequence, input_y, '*', color='green', label='control point x')
            # plt.plot(time_range, planned_py, label='y position [mm]')
            # plt.legend(), plt.grid()
            # plt.ylabel('Position [mm]')
            # plt.xlabel('Time [s]')
            #
            # plt.figure(3)
            # plt.title('position z')
            # plt.plot(time_sequence, input_z, '*', color='green', label='control point z')
            # plt.plot(time_range, planned_pz, label='z position [mm]')
            # plt.legend(), plt.grid()
            # plt.ylabel('Position [mm]')
            # plt.xlabel('Time [s]')
            # ----------vel----------
            # ----------acc----------
            plt.show()



